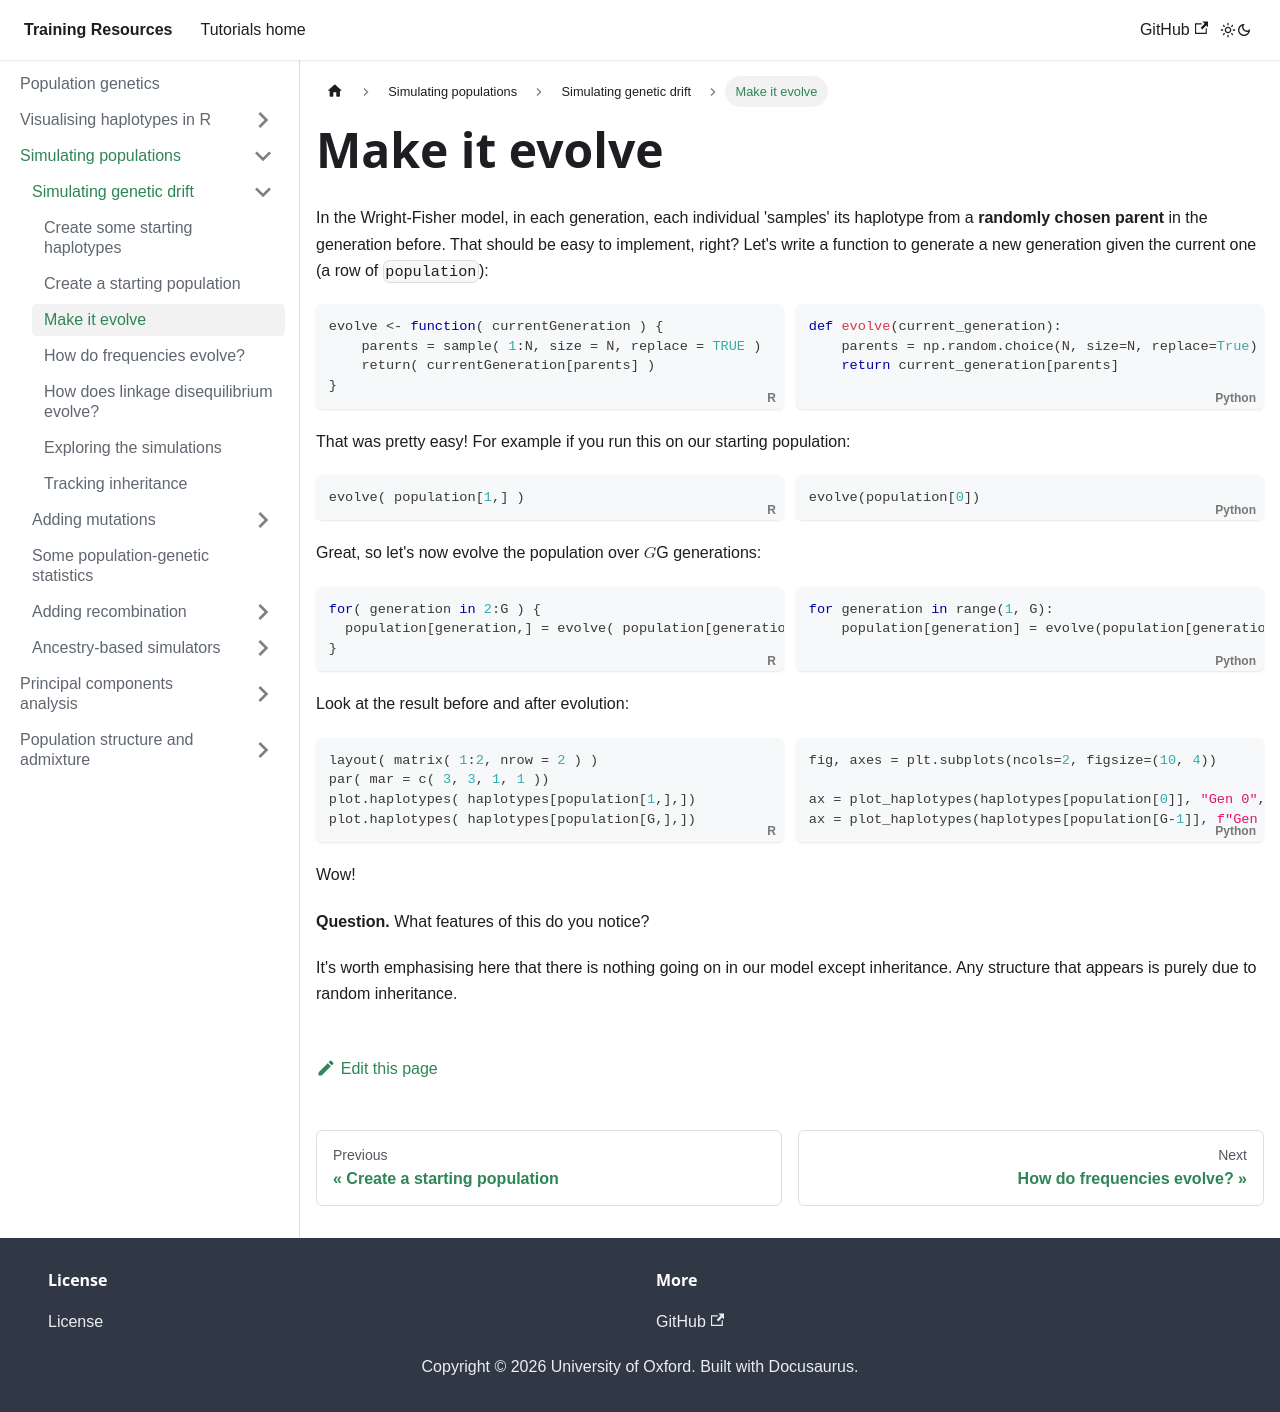

repository: chg-training/chg-training-resources · page: population_genetics/simulation/genetic_drift/evolution/index.html · generator: docusaurus

---
sidebar_position: 3
hide_table_of_contents: true
---

# Make it evolve

In the Wright-Fisher model, in each generation, each individual 'samples' its haplotype from a **randomly chosen
parent** in the generation before.  That should be easy to implement, right?  Let's write a function to generate a new
generation given the current one (a row of `population`):

<div className="r-py-columns">

```r
evolve <- function( currentGeneration ) {
	parents = sample( 1:N, size = N, replace = TRUE )
	return( currentGeneration[parents] )
}
```
```python
def evolve(current_generation):
	parents = np.random.choice(N, size=N, replace=True)
	return current_generation[parents]
```
</div>

That was pretty easy!  For example if you run this on our starting population:

<div className="r-py-columns">

```r
evolve( population[1,] )
```
```python
evolve(population[0])
```
</div>

Great, so let's now evolve the population over $G$ generations:
<div className="r-py-columns">

```r
for( generation in 2:G ) {
  population[generation,] = evolve( population[generation-1,] )
}
```
```python
for generation in range(1, G):
    population[generation] = evolve(population[generation-1])
```
</div>

Look at the result before and after evolution:

<div className="r-py-columns">

```r
layout( matrix( 1:2, nrow = 2 ) )
par( mar = c( 3, 3, 1, 1 ))
plot.haplotypes( haplotypes[population[1,],])
plot.haplotypes( haplotypes[population[G,],])
```
```python
fig, axes = plt.subplots(ncols=2, figsize=(10, 4))

ax = plot_haplotypes(haplotypes[population[0]], "Gen 0", axes[0])
ax = plot_haplotypes(haplotypes[population[G-1]], f"Gen {G-1}", axes[1])
```
</div>

Wow!

**Question.** What features of this do you notice?

It's worth emphasising here that there is nothing going on in our model except inheritance.  Any structure that appears
is purely due to random inheritance.
